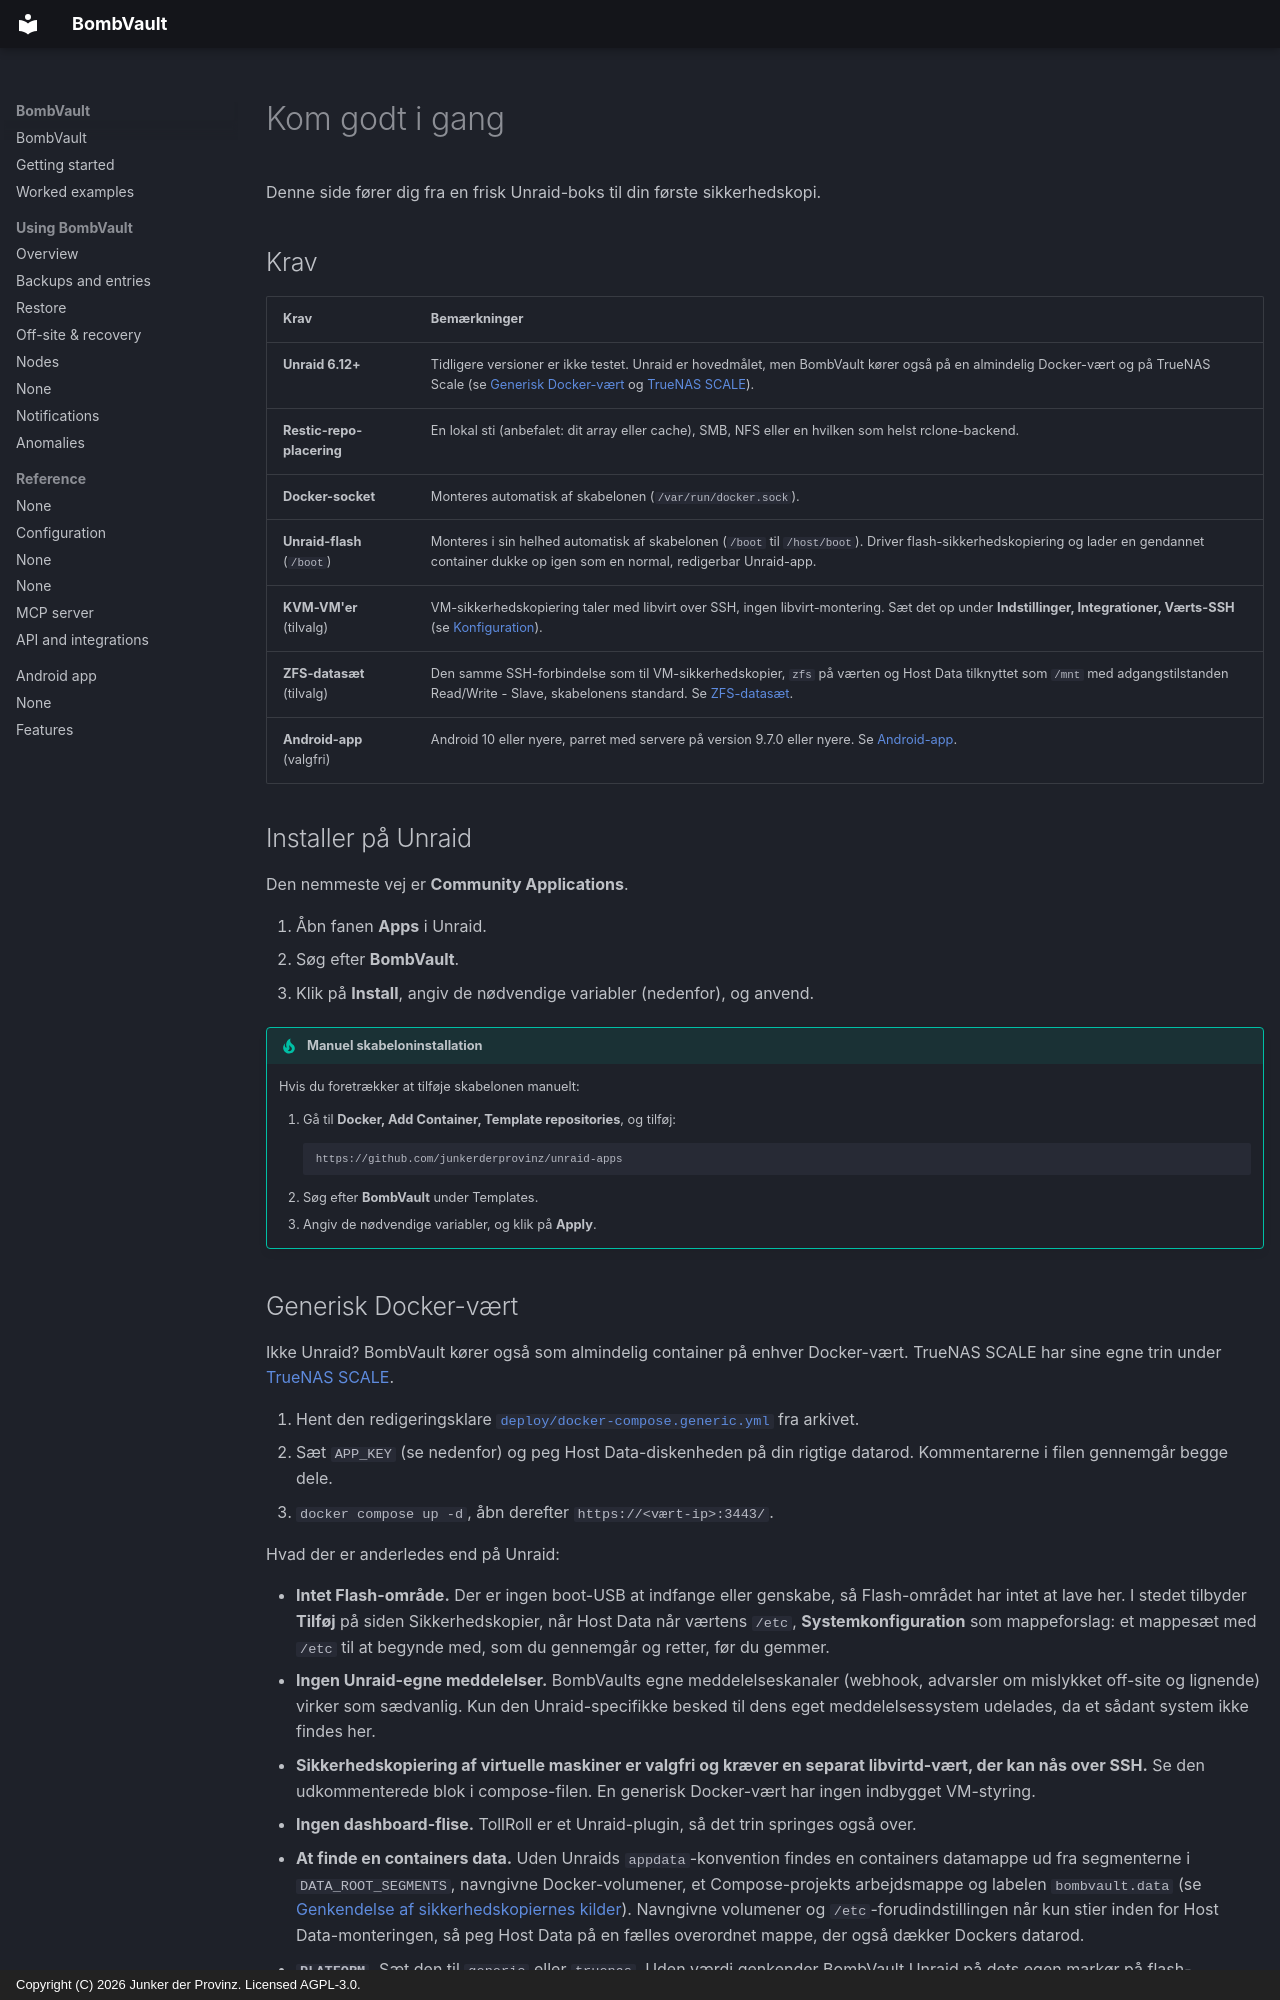

repository: junkerderprovinz/bombvault · page: getting-started.da/index.html · generator: mkdocs · copyright: Copyright (C) 2026 Junker der Provinz. Licensed AGPL-3.0.

# Kom godt i gang

Denne side fører dig fra en frisk Unraid-boks til din første sikkerhedskopi.

## Krav {#requirements}

| Krav | Bemærkninger |
|---|---|
| **Unraid 6.12+** | Tidligere versioner er ikke testet. Unraid er hovedmålet, men BombVault kører også på en almindelig Docker-vært og på TrueNAS Scale (se [Generisk Docker-vært](#generic-docker-host) og [TrueNAS SCALE](#truenas)). |
| **Restic-repo-placering** | En lokal sti (anbefalet: dit array eller cache), SMB, NFS eller en hvilken som helst rclone-backend. |
| **Docker-socket** | Monteres automatisk af skabelonen (`/var/run/docker.sock`). |
| **Unraid-flash** (`/boot`) | Monteres i sin helhed automatisk af skabelonen (`/boot` til `/host/boot`). Driver flash-sikkerhedskopiering og lader en gendannet container dukke op igen som en normal, redigerbar Unraid-app. |
| **KVM-VM'er** (tilvalg) | VM-sikkerhedskopiering taler med libvirt over SSH, ingen libvirt-montering. Sæt det op under **Indstillinger, Integrationer, Værts-SSH** (se [Konfiguration](configuration.md)). |
| **ZFS-datasæt** (tilvalg) | Den samme SSH-forbindelse som til VM-sikkerhedskopier, `zfs` på værten og Host Data tilknyttet som `/mnt` med adgangstilstanden Read/Write - Slave, skabelonens standard. Se [ZFS-datasæt](zfs-datasets.md). |
| **Android-app** (valgfri) | Android 10 eller nyere, parret med servere på version 9.7.0 eller nyere. Se [Android-app](android.md). |

## Installer på Unraid {#install-on-unraid}

Den nemmeste vej er **Community Applications**.

1. Åbn fanen **Apps** i Unraid.
2. Søg efter **BombVault**.
3. Klik på **Install**, angiv de nødvendige variabler (nedenfor), og anvend.

!!! tip "Manuel skabeloninstallation"
    Hvis du foretrækker at tilføje skabelonen manuelt:

    1. Gå til **Docker, Add Container, Template repositories**, og tilføj:
       ```
       https://github.com/junkerderprovinz/unraid-apps
       ```
    2. Søg efter **BombVault** under Templates.
    3. Angiv de nødvendige variabler, og klik på **Apply**.
